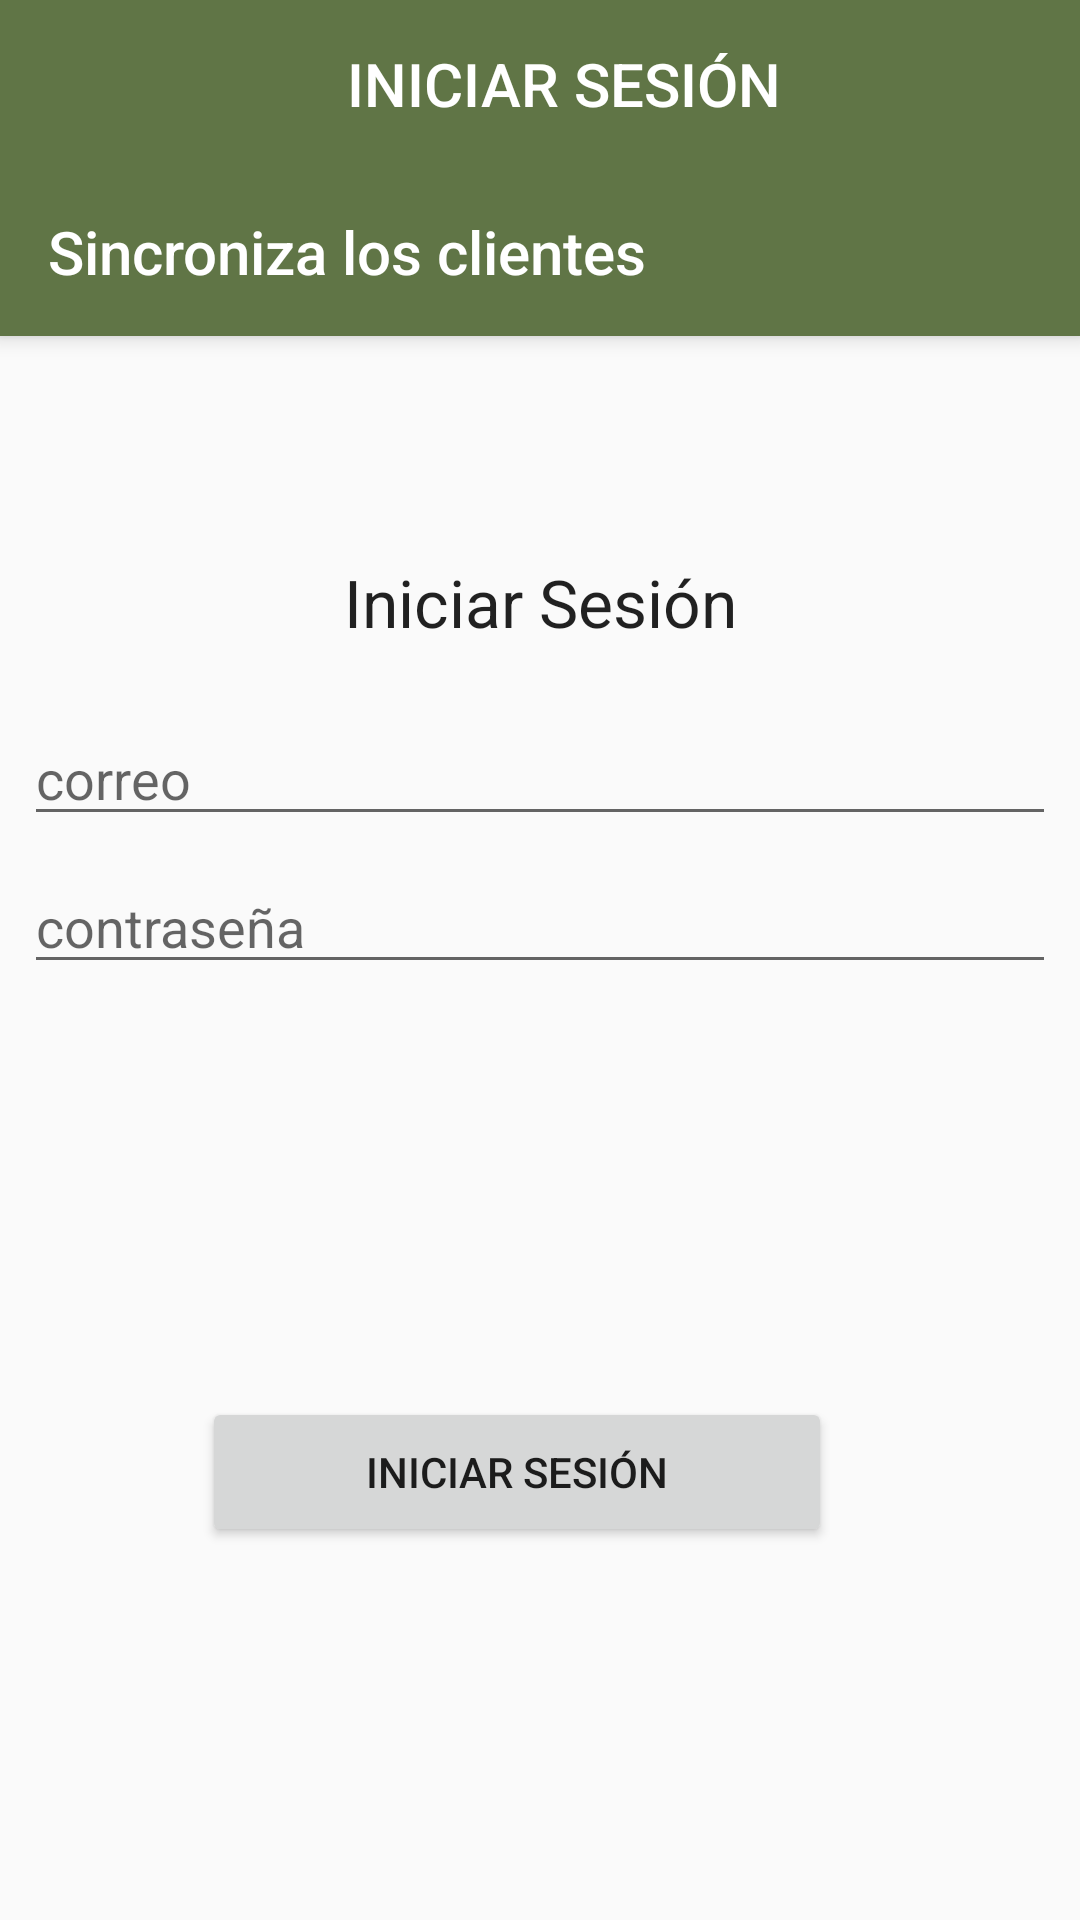

Layout XML and referenced resources for this Android screen:
<!-- AndroidManifest.xml: application theme AppTheme -->
<!-- res/layout/activity_login.xml -->
<?xml version="1.0" encoding="utf-8"?>
<androidx.coordinatorlayout.widget.CoordinatorLayout xmlns:app="http://schemas.android.com/apk/res-auto"
    xmlns:tools="http://schemas.android.com/tools"
    xmlns:android="http://schemas.android.com/apk/res/android"
    android:layout_width="match_parent"
    android:layout_height="match_parent"
    tools:context="amazoniaresilientes.durand.josue.amazoniaresiliente.Login.LoginActivity"

    >
    <com.google.android.material.appbar.AppBarLayout
        android:id="@+id/appBar"
        android:layout_width="match_parent"
        android:layout_height="wrap_content"
        android:theme="@style/AppTheme.AppBarOverlay">

        <androidx.appcompat.widget.Toolbar
            android:id="@+id/toolbar2"
            android:layout_width="wrap_content"
            android:layout_height="?attr/actionBarSize"
            android:layout_gravity="center"
            android:gravity="center"
            app:title="INICIAR SESIÓN">


        </androidx.appcompat.widget.Toolbar>

        <androidx.appcompat.widget.Toolbar
            android:id="@+id/toolbar3"
            android:layout_width="match_parent"
            android:layout_height="?attr/actionBarSize"
            app:title="Sincroniza los clientes">



        </androidx.appcompat.widget.Toolbar>

    </com.google.android.material.appbar.AppBarLayout>

    <androidx.constraintlayout.widget.ConstraintLayout
        xmlns:tools="http://schemas.android.com/tools"
        xmlns:android="http://schemas.android.com/apk/res/android"
        android:layout_width="match_parent"
        android:layout_height="match_parent"
        android:layout_marginTop="170dp"

        >
        <TextView
            android:layout_width="fill_parent"
            android:layout_height="wrap_content"
            android:layout_marginEnd="8dp"
            android:layout_marginStart="8dp"
            android:layout_marginTop="16dp"
            android:gravity="center"
            android:text="Iniciar Sesión"
            android:textAppearance="@style/Base.TextAppearance.AppCompat.Large"
            app:layout_constraintEnd_toEndOf="parent"
            app:layout_constraintHorizontal_bias="1.0"
            app:layout_constraintStart_toStartOf="parent"
            app:layout_constraintTop_toTopOf="parent" />

        <EditText
            android:id="@+id/etUserName"
            android:layout_width="fill_parent"
            android:layout_height="wrap_content"
            android:layout_marginBottom="8dp"
            android:layout_marginEnd="8dp"
            android:layout_marginStart="8dp"
            android:layout_marginTop="8dp"
            android:ems="10"
            android:inputType="textPersonName"
            android:hint="correo"
            app:layout_constraintBottom_toBottomOf="parent"
            app:layout_constraintEnd_toEndOf="parent"
            app:layout_constraintHorizontal_bias="0.0"
            app:layout_constraintStart_toStartOf="parent"
            app:layout_constraintTop_toTopOf="parent"
            app:layout_constraintVertical_bias="0.144" />

        <EditText
            android:id="@+id/etUserPassword"
            android:layout_width="fill_parent"
            android:layout_height="wrap_content"
            android:layout_marginEnd="8dp"
            android:layout_marginStart="8dp"
            android:layout_marginTop="8dp"
            android:hint="contraseña"
            android:ems="10"
            android:inputType="textPassword"
            app:layout_constraintEnd_toEndOf="parent"
            app:layout_constraintStart_toStartOf="parent"
            app:layout_constraintTop_toBottomOf="@+id/etUserName" />

        <Button
            android:id="@+id/btnLogin"
            android:layout_width="210dp"
            android:layout_height="50dp"
            android:layout_marginStart="8dp"
            android:layout_marginTop="8dp"
            android:layout_marginEnd="8dp"
            android:layout_marginBottom="8dp"
            android:text="Iniciar Sesión"
            app:layout_constraintBottom_toBottomOf="parent"
            app:layout_constraintEnd_toEndOf="parent"
            app:layout_constraintHorizontal_bias="0.443"
            app:layout_constraintStart_toStartOf="parent"
            app:layout_constraintTop_toBottomOf="@+id/etUserName"
            app:layout_constraintVertical_bias="0.606" />



        <ProgressBar
            android:id="@+id/progressBar"
            android:visibility="gone"
            style="?android:attr/progressBarStyle"
            android:layout_width="wrap_content"
            android:layout_height="wrap_content"
            android:layout_marginBottom="8dp"
            android:layout_marginEnd="8dp"
            android:layout_marginStart="8dp"
            android:layout_marginTop="8dp"
            app:layout_constraintBottom_toBottomOf="parent"
            app:layout_constraintEnd_toEndOf="parent"
            app:layout_constraintStart_toStartOf="parent"
            app:layout_constraintTop_toTopOf="parent"
            app:layout_constraintVertical_bias="0.456" />
    </androidx.constraintlayout.widget.ConstraintLayout>
</androidx.coordinatorlayout.widget.CoordinatorLayout>
<!-- resources referenced by this layout -->
<resources>
  <style name="AppTheme.AppBarOverlay" parent="ThemeOverlay.AppCompat.Dark.ActionBar" />
  <style name="AppTheme" parent="Theme.AppCompat.Light.DarkActionBar">
          
          <item name="colorPrimary">@color/colorPrimary</item>
          <item name="colorPrimaryDark">@color/colorPrimaryDark</item>
          <item name="colorAccent">@color/colorAccent</item>
      </style>
  <color name="colorPrimary">#607546</color>
  <color name="colorPrimaryDark">#3C4D27</color>
  <color name="colorAccent">#FF4081</color>
</resources>
